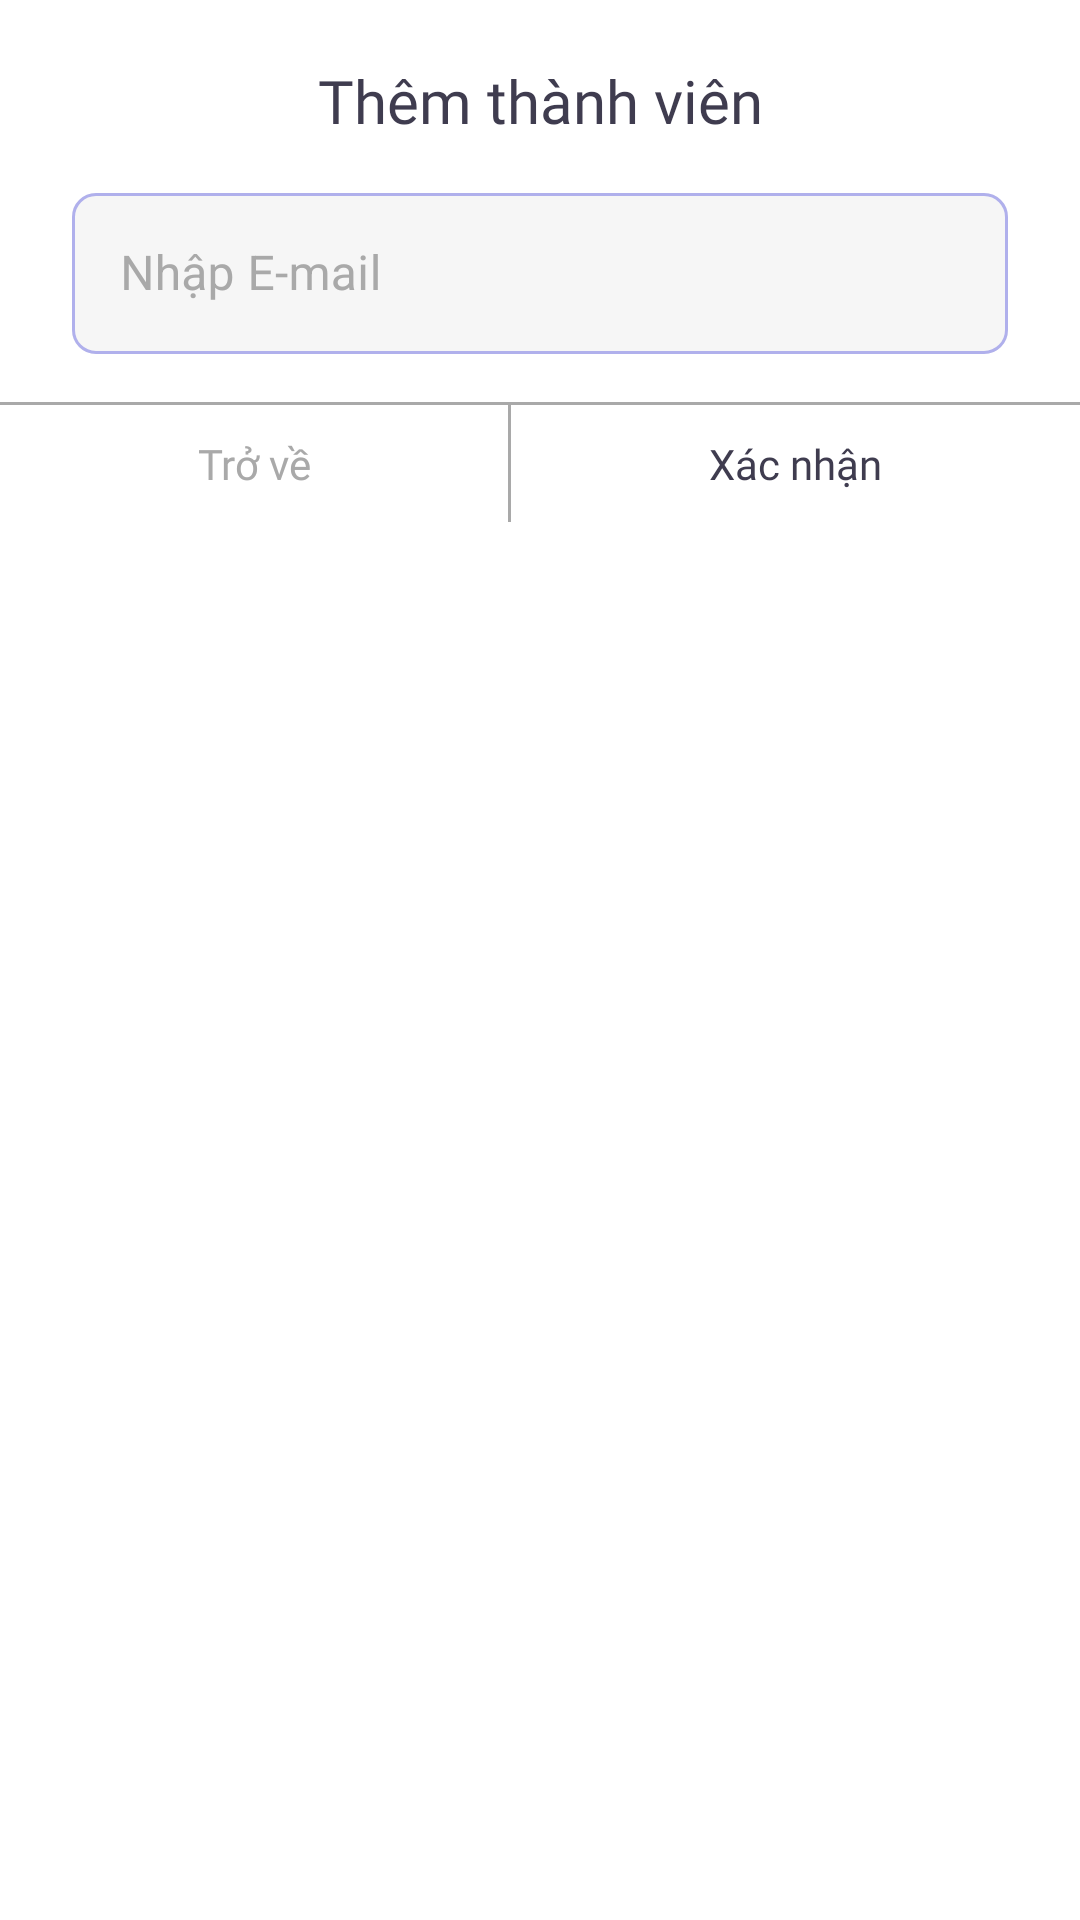

Layout XML and referenced resources for this Android screen:
<!-- AndroidManifest.xml: application theme Theme.NoteTimePlanner -->
<!-- res/layout/dialog_add_member.xml -->
<?xml version="1.0" encoding="utf-8"?>
<androidx.constraintlayout.widget.ConstraintLayout xmlns:android="http://schemas.android.com/apk/res/android"
    xmlns:app="http://schemas.android.com/apk/res-auto"
    android:layout_width="match_parent"
    android:background="@color/white"
    android:layout_height="match_parent">

    <androidx.constraintlayout.widget.ConstraintLayout
        android:layout_width="0dp"
        android:layout_height="wrap_content"
        app:layout_constraintEnd_toEndOf="parent"
        app:layout_constraintStart_toStartOf="parent"
        app:layout_constraintTop_toTopOf="parent">

        <TextView
            android:id="@+id/tvNameCreateNewList"
            android:layout_width="match_parent"
            android:layout_height="wrap_content"
            android:layout_marginTop="@dimen/dp_20"
            android:fontFamily="@font/opensans_bold"
            android:gravity="center_horizontal"
            android:text="Thêm thành viên"
            android:textColor="@color/arsenic"
            android:textSize="@dimen/dp_20"
            app:layout_constraintTop_toTopOf="parent" />

        <com.google.android.material.textfield.TextInputLayout
            android:id="@+id/tilEmail"
            style="@style/Widget.MaterialComponents.TextInputLayout.OutlinedBox"
            android:layout_width="0dp"
            android:layout_height="wrap_content"
            android:layout_marginHorizontal="@dimen/dp_24"
            android:layout_marginTop="@dimen/dp_12"
            android:hint="Nhập E-mail"
            android:textColorHint="@color/dark_gray"
            app:boxBackgroundColor="@color/cultured"
            app:boxCollapsedPaddingTop="@dimen/dp_24"
            app:boxCornerRadiusBottomEnd="@dimen/dp_8"
            app:boxCornerRadiusBottomStart="@dimen/dp_8"
            app:boxCornerRadiusTopEnd="@dimen/dp_8"
            app:boxCornerRadiusTopStart="@dimen/dp_8"
            app:boxStrokeColor="@color/bg_stroke_color"
            app:boxStrokeErrorColor="@color/bg_stroke_error_color"
            app:boxStrokeWidth="1dp"
            app:endIconMode="clear_text"
            app:layout_constraintEnd_toEndOf="parent"
            app:layout_constraintStart_toStartOf="parent"
            app:layout_constraintTop_toBottomOf="@+id/tvNameCreateNewList">

            <com.google.android.material.textfield.TextInputEditText
                android:id="@+id/edtEmail"
                android:layout_width="match_parent"
                android:layout_height="wrap_content"
                android:inputType="textEmailAddress"
                android:maxLines="1"
                android:padding="@dimen/dp_16"
                android:textColor="@color/arsenic" />
        </com.google.android.material.textfield.TextInputLayout>

        <View
            android:id="@+id/viewLineHorizontal"
            android:layout_width="match_parent"
            android:layout_height="1dp"
            android:layout_marginTop="@dimen/dp_16"
            android:background="@color/dark_gray"
            app:layout_constraintTop_toBottomOf="@+id/tilEmail" />

        <LinearLayout
            android:layout_width="match_parent"
            android:layout_height="wrap_content"
            android:orientation="horizontal"
            app:layout_constraintTop_toBottomOf="@+id/viewLineHorizontal">

            <TextView
                android:id="@+id/tvCancel"
                android:layout_width="wrap_content"
                android:layout_height="wrap_content"
                android:layout_weight="1"
                android:fontFamily="@font/opensans_bold"
                android:gravity="center"
                android:padding="@dimen/dp_10"
                android:text="Trở về"
                android:textColor="@color/dark_gray" />

            <View
                android:id="@+id/viewLineVertical"
                android:layout_width="1dp"
                android:layout_height="match_parent"
                android:background="@color/dark_gray" />

            <TextView
                android:id="@+id/tvAdd"
                android:layout_width="wrap_content"
                android:layout_height="wrap_content"
                android:layout_weight="1"
                android:fontFamily="@font/opensans_bold"
                android:gravity="center"
                android:padding="@dimen/dp_10"
                android:text="Xác nhận"
                android:textColor="@color/arsenic" />
        </LinearLayout>
    </androidx.constraintlayout.widget.ConstraintLayout>
</androidx.constraintlayout.widget.ConstraintLayout>
<!-- resources referenced by this layout -->
<resources>
  <color name="arsenic">#3F3C4F</color>
  <color name="cultured">#F6F6F6</color>
  <color name="dark_gray">#A9A9A9</color>
  <color name="white">#FFFFFFFF</color>
  <dimen name="dp_10">10dp</dimen>
  <dimen name="dp_12">12dp</dimen>
  <dimen name="dp_16">16dp</dimen>
  <dimen name="dp_20">20dp</dimen>
  <dimen name="dp_24">24dp</dimen>
  <dimen name="dp_8">8dp</dimen>
  <style name="Theme.NoteTimePlanner" parent="Theme.MaterialComponents.Light.NoActionBar">
          
          <item name="colorPrimary">@color/purple_500</item>
          <item name="colorPrimaryVariant">@color/purple_700</item>
          <item name="colorOnPrimary">@color/white</item>
          
          <item name="colorSecondary">@color/teal_200</item>
          <item name="colorSecondaryVariant">@color/teal_700</item>
          <item name="colorOnSecondary">@color/white</item>
          
          <item name="android:statusBarColor">@android:color/transparent</item>
          
          <item name="appBarIconSize">@dimen/dp_50</item>
      </style>
  <color name="purple_500">#FF6200EE</color>
  <color name="purple_700">#FF3700B3</color>
  <color name="teal_200">#FF03DAC5</color>
  <color name="teal_700">#FF018786</color>
  <dimen name="dp_50">50dp</dimen>
</resources>
